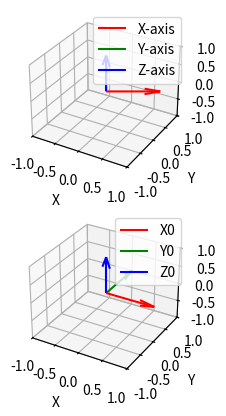

Python code for this plot:
import numpy as np 
import matplotlib.pyplot as plt
np.set_printoptions(suppress=True)

r11 =0.866
r12 = -.5
r13= 0
r21=.5
r22=.866
r23=0
r31=0
r32=0
r33=1
Rot = np.array([[r11,r12,r13],[r21,r22,r23],[r31,r32,r33]])

# print the final rotation matrix
print(Rot)
original = np.array([[1,0,0],[0,1,0],[0,0,1]])

origin = np.zeros(3)
x0 = np.transpose(np.array([1,0,0]))
y0 = np.transpose(np.array([0,1,0]))
z0 = np.transpose(np.array([0,0,1]))
x_axis = np.matmul(Rot,x0)
y_axis = np.matmul(Rot,y0)
z_axis = np.matmul(Rot,z0)
print(x_axis)
print(y_axis)
print(z_axis)

# Visualize the coordinate frame
fig = plt.figure()

ax = fig.add_subplot(211, projection='3d')
ax.quiver(*origin, *x_axis, color='r', label='X-axis')
ax.quiver(*origin, *y_axis, color='g', label='Y-axis')
ax.quiver(*origin, *z_axis, color='b', label='Z-axis')
ax.set_xlim(-1, 1)
ax.set_ylim(-1, 1)
ax.set_zlim(-1, 1)
ax.set_xlabel('X')
ax.set_ylabel('Y')
ax.set_zlabel('Z')
ax.legend()

ax = fig.add_subplot(212, projection='3d')
ax.quiver(*origin, *x0, color='r', label='X0')
ax.quiver(*origin, *y0, color='g', label='Y0')
ax.quiver(*origin, *z0, color='b', label='Z0')

ax.set_xlim(-1, 1)
ax.set_ylim(-1, 1)
ax.set_zlim(-1, 1)
ax.set_xlabel('X')
ax.set_ylabel('Y')
ax.set_zlabel('Z')
ax.legend()

plt.show()